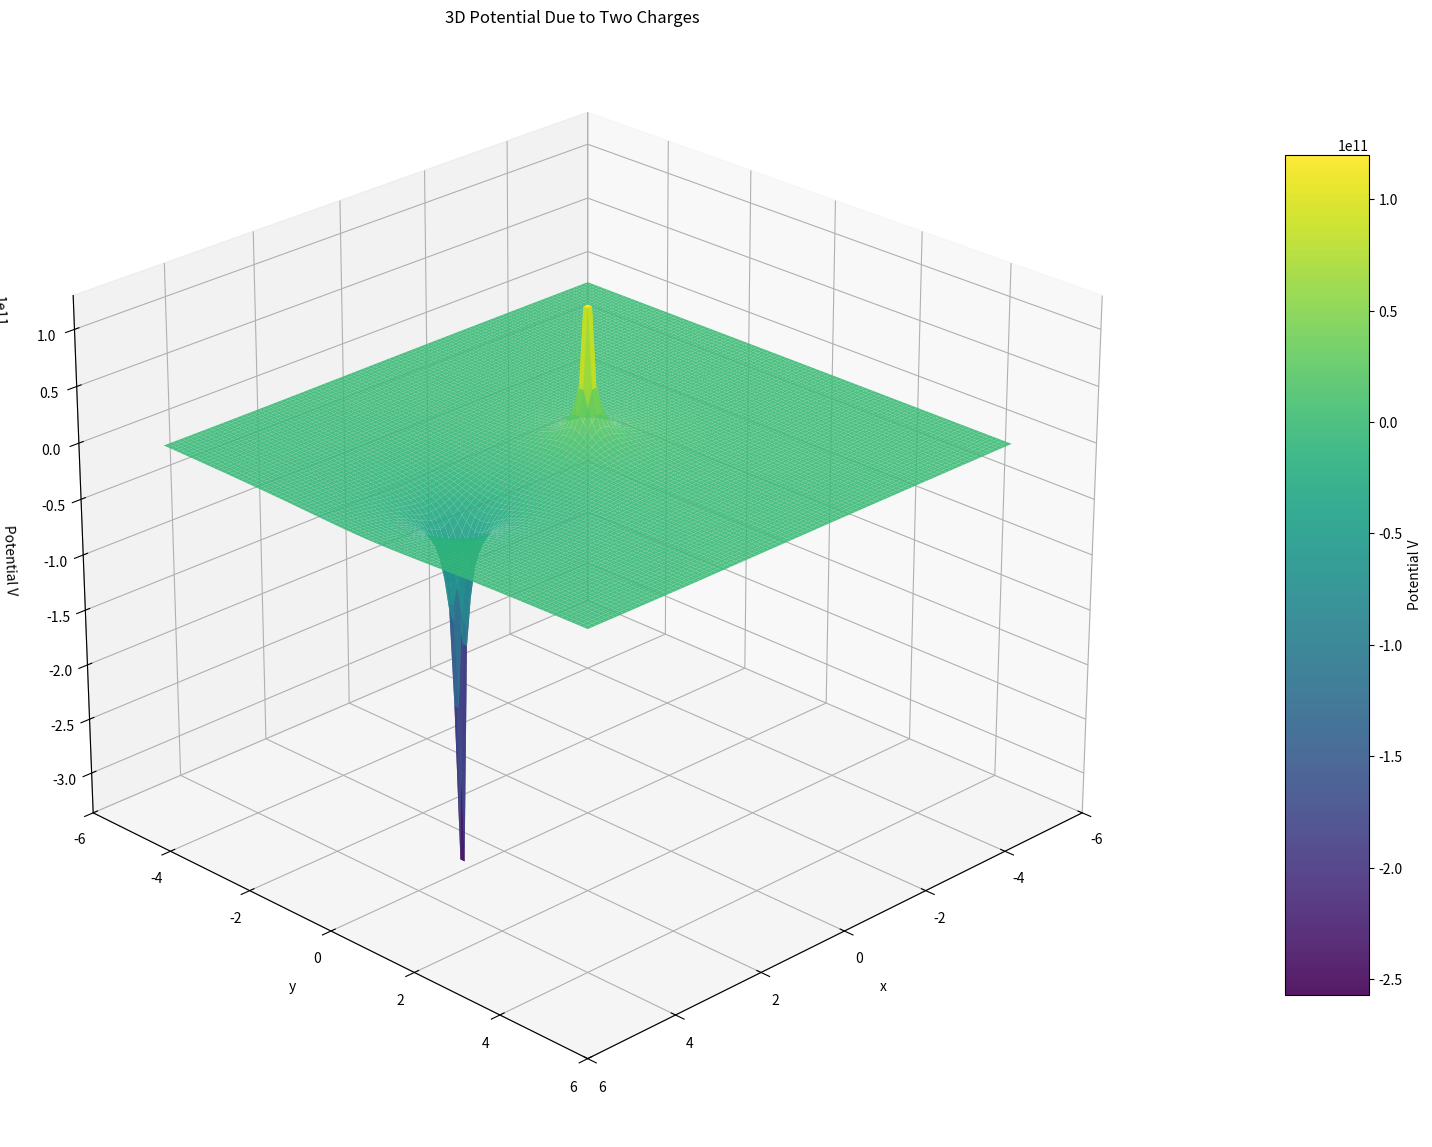

Write Python code to recreate this figure.
'''Qn
Consider two point charges, q1 = +1 C located at position (0, 0) and q2 = -2 C located at (3, 0), in the xy-plane.
The electric potential V at any point P(x, y) in space due to a charge q is given by:

    V = (k * q) / r

where k is Coulomb’s constant and r is the distance from the point charge to P(x, y).

Tasks:
1. Write a function to compute the electric potential V at any point P(x, y) due to a point charge q located
at (x0, y0).

2. Create a 3D plot of the Electric Potential against x and y axes
'''

import numpy as np
import matplotlib.pyplot as plt

#Define charges and their postions
q1 = 1
q2 = -2
x1,y1 = 0,0 #Position of q1
x2,y2 = 3,0 #Position of q2

#Defining function of potential
def potential(q,x,y,x0,y0):
    k = 9e9
    r = np.sqrt((x-x0)**2 + (y-y0)**2 + 1e-9) #The extra number added is to avoid zero division error
    return k*q/r

#Creating 2D grid
X = np.linspace(-5,5,100)
Y = np.linspace(-5,5,100)
x,y = np.meshgrid(X,Y)

V1 = potential(q1,x,y,x1,y1)
V2 = potential(q2,x,y,x2,y2)
Vnet = V1 + V2

#Plot 3D
plt.rcParams['figure.figsize'] = [15, 12]  # Increased figure size
fig = plt.figure()
ax = fig.add_subplot(111, projection='3d')

plt.subplots_adjust(left=0, right=1, bottom=0, top=1)

# Plot the surface with colormap 'viridis'
surf = ax.plot_surface(x, y, Vnet, cmap='viridis', edgecolor='none',
                       antialiased=True,  # Smooth edges
                      rcount=100,        # Resampling for smoother look
                      ccount=100,        # Resampling for smoother look
                      alpha=0.9)

# Add a color bar with adjusted position
cbar = fig.colorbar(surf, ax=ax, shrink=0.7, aspect=10, pad=0.1, label='Potential V')

# Set labels with adjusted padding
ax.set_xlabel('x', labelpad=10)
ax.set_ylabel('y', labelpad=10)
ax.set_zlabel('Potential V', labelpad=10)
ax.set_title('3D Potential Due to Two Charges', pad=20, y=1.05)

# Adjust the viewing angle and distance
ax.view_init(elev=25, azim=45)  # Adjust viewing angle
ax.dist = 8  # Adjust camera distance (lower number = closer)

# Make axis limits slightly larger than data range
ax.set_box_aspect([1,1,0.8])  # Adjust the box aspect ratio

# Optional: If you want to adjust axis limits
ax.set_xlim(-6, 6)
ax.set_ylim(-6, 6)
#ax.set_zlim(Vnet.min(), Vnet.max())


plt.show()